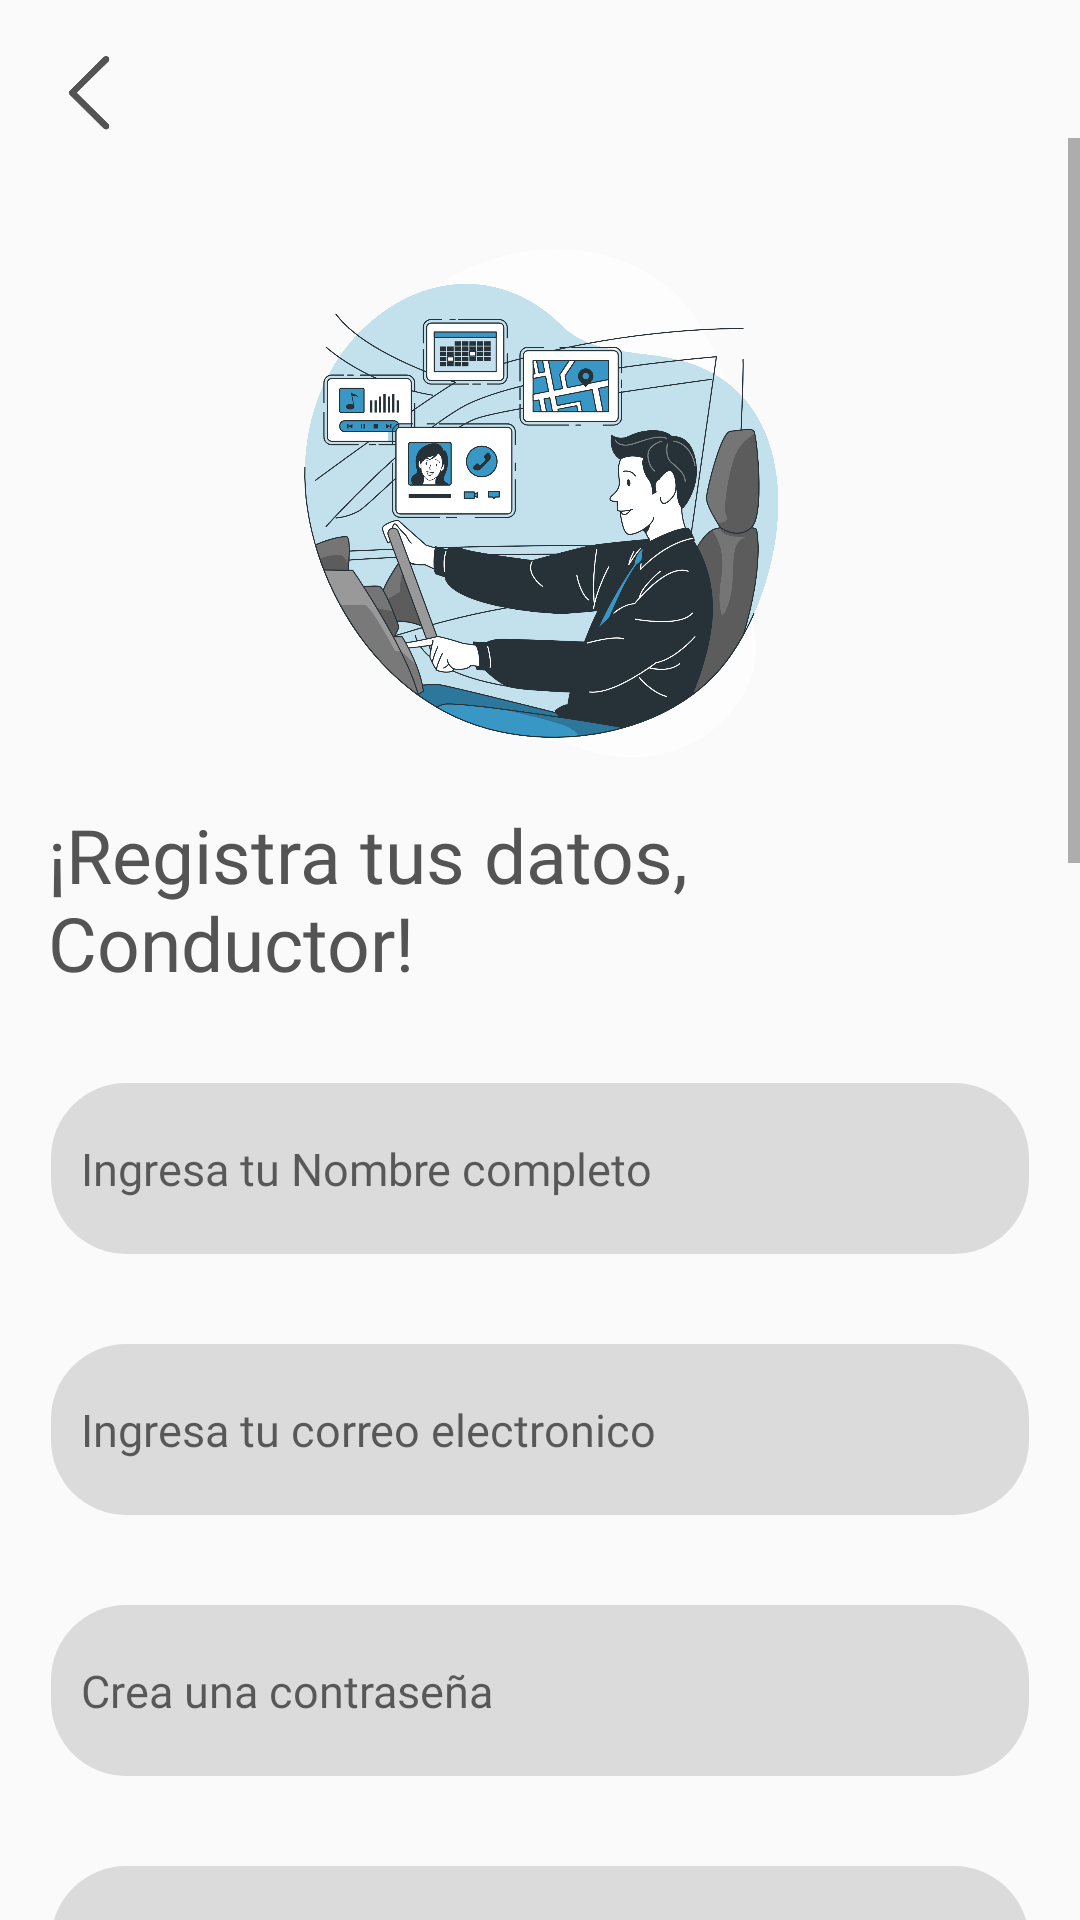

This screen was rendered from an Android layout file. Write that file and the resources it references.
<!-- AndroidManifest.xml: application theme Theme.Drivy -->
<!-- res/layout/activity_registro_conductor.xml -->
<?xml version="1.0" encoding="utf-8"?>
<RelativeLayout xmlns:android="http://schemas.android.com/apk/res/android"
    xmlns:app="http://schemas.android.com/apk/res-auto"
    xmlns:tools="http://schemas.android.com/tools"
    android:id="@+id/main"
    android:layout_width="match_parent"
    android:layout_height="match_parent"
    tools:context=".MainActivity">


    <ImageView
        android:id="@+id/flecha_regreso"
        android:layout_width="30dp"
        android:layout_height="30dp"
        android:src="@drawable/back_arrow"
        android:layout_marginLeft="16dp"
        android:layout_marginTop="16dp" />


    <ScrollView
        xmlns:android="http://schemas.android.com/apk/res/android"
        android:layout_width="match_parent"
        android:layout_height="match_parent"
        android:fillViewport="true"
        android:layout_centerHorizontal="true"
        android:layout_below="@+id/flecha_regreso"

        >

        <LinearLayout
            android:layout_width="match_parent"
            android:layout_height="wrap_content"
            android:orientation="vertical"
            android:padding="16dp"
            >

            <ImageView
                android:layout_width="191dp"
                android:layout_height="191dp"
                android:src="@drawable/conductor"
                android:layout_marginTop="10dp"
                android:id="@+id/img_1"
                android:layout_gravity="center"
                />

            <TextView
                android:layout_width="wrap_content"
                android:layout_height="wrap_content"
                android:layout_below="@+id/img_1"
                android:layout_centerHorizontal="true"
                android:layout_marginTop="5dp"
                android:fontFamily="@font/adlam_display"
                android:text="¡Registra tus datos, Conductor!"
                android:textSize="25dp"
                android:textColor="@color/black"
                android:id="@+id/text_1"
                android:layout_gravity="center"
                />

            <EditText
                android:layout_width="326dp"
                android:layout_height="57dp"
                android:layout_below="@+id/text_1"
                android:layout_centerHorizontal="true"
                android:layout_marginTop="30dp"
                android:background="@drawable/button_shape"
                android:backgroundTint="@color/entradas"
                android:hint="Ingresa tu Nombre completo"
                android:paddingLeft="10dp"
                android:id="@+id/ingresar_nombre"
                android:fontFamily="@font/adlam_display"
                android:textSize="15dp"
                android:layout_gravity="center"
                />

            <EditText
                android:layout_width="326dp"
                android:layout_height="57dp"
                android:layout_below="@+id/text_1"
                android:layout_centerHorizontal="true"
                android:layout_marginTop="30dp"
                android:background="@drawable/button_shape"
                android:backgroundTint="@color/entradas"
                android:hint="Ingresa tu correo electronico"
                android:paddingLeft="10dp"
                android:id="@+id/ingresar_correo"
                android:fontFamily="@font/adlam_display"
                android:textSize="15dp"
                android:layout_gravity="center"
                />

            <EditText
                android:layout_width="326dp"
                android:layout_height="57dp"
                android:layout_below="@+id/text_1"
                android:layout_centerHorizontal="true"
                android:layout_marginTop="30dp"
                android:background="@drawable/button_shape"
                android:backgroundTint="@color/entradas"
                android:hint="Crea una contraseña"
                android:paddingLeft="10dp"
                android:id="@+id/ingresar_contraseña"
                android:fontFamily="@font/adlam_display"
                android:textSize="15dp"
                android:layout_gravity="center"
                android:inputType="textPassword"
                />


            <EditText
                android:layout_width="326dp"
                android:layout_height="57dp"
                android:layout_below="@+id/text_1"
                android:layout_centerHorizontal="true"
                android:layout_marginTop="30dp"
                android:background="@drawable/button_shape"
                android:backgroundTint="@color/entradas"
                android:hint="Ingresa tu número de telefono"
                android:paddingLeft="10dp"
                android:id="@+id/ingresar_telefono"
                android:fontFamily="@font/adlam_display"
                android:textSize="15dp"
                android:layout_gravity="center"
                />


            <EditText
                android:layout_width="326dp"
                android:layout_height="57dp"
                android:layout_below="@+id/text_1"
                android:layout_centerHorizontal="true"
                android:layout_marginTop="30dp"
                android:background="@drawable/button_shape"
                android:backgroundTint="@color/entradas"
                android:hint="Ingresa tu dirección"
                android:paddingLeft="10dp"
                android:id="@+id/ingresar_direccion"
                android:fontFamily="@font/adlam_display"
                android:textSize="15dp"
                android:layout_gravity="center"
                />

            <EditText
                android:layout_width="326dp"
                android:layout_height="57dp"
                android:layout_below="@+id/text_1"
                android:layout_centerHorizontal="true"
                android:layout_marginTop="30dp"
                android:background="@drawable/button_shape"
                android:backgroundTint="@color/entradas"
                android:hint="Ingresa tu número de licencia"
                android:paddingLeft="10dp"
                android:id="@+id/ingresar_númerodelicencia"
                android:fontFamily="@font/adlam_display"
                android:textSize="15dp"
                android:layout_gravity="center"
                />




            <ImageView
                android:id="@+id/licenciaImageView"
                android:layout_width="match_parent"
                android:layout_height="200dp"
                android:layout_centerInParent="true"
                android:layout_marginBottom="16dp"
                android:scaleType="centerCrop"
                android:src="@drawable/subir_imagenes"
                android:layout_marginTop="15dp"
                />

            <Button
                android:id="@+id/subirLicenciaButton"
                android:layout_width="wrap_content"
                android:layout_height="wrap_content"
                android:layout_below="@id/licenciaImageView"
                android:layout_centerHorizontal="true"
                android:text="Subir Licencia"
                android:background="@drawable/button_shape"
                android:padding="15dp"
                android:layout_gravity="center"
                android:fontFamily="@font/adlam_display"
                android:textColor="@color/white"
                />



            <ImageView
                android:id="@+id/credencialImageView"
                android:layout_width="match_parent"
                android:layout_height="200dp"
                android:layout_centerInParent="true"
                android:layout_marginBottom="16dp"
                android:scaleType="centerCrop"
                android:src="@drawable/subir_imagenes"
                android:layout_marginTop="15dp"
                />

            <Button
                android:id="@+id/subir_credencial"
                android:layout_width="wrap_content"
                android:layout_height="wrap_content"
                android:layout_below="@id/licenciaImageView"
                android:layout_centerHorizontal="true"
                android:text="Subir Credencial estudiantil"
                android:background="@drawable/button_shape"
                android:padding="15dp"
                android:layout_gravity="center"
                android:fontFamily="@font/adlam_display"
                android:textColor="@color/white"
                />

            <Button
                android:layout_width="wrap_content"
                android:layout_height="wrap_content"
                android:text="Registrarse"
                android:layout_below="@id/linear_layout"
                android:layout_centerHorizontal="true"
                android:background="@drawable/button_shape"
                android:width="300dp"
                android:textColor="@color/white"
                android:textSize="18dp"
                android:fontFamily="@font/adlam_display"
                android:id="@+id/boton_registrarse"
                android:layout_gravity="center"
                android:layout_marginTop="30dp"

                />
        </LinearLayout>
    </ScrollView>

</RelativeLayout>
<!-- resources referenced by this layout -->
<resources>
  <color name="black">#545454</color>
  <color name="entradas">#dbdbdb</color>
  <color name="white">#ffff</color>
  <!-- drawable back_arrow: png bitmap (drawable, 15221 bytes) -->
  <!-- drawable button_shape (drawable) -->
  <?xml version="1.0" encoding="utf-8"?>
  
  <shape android:shape="rectangle" xmlns:android="http://schemas.android.com/apk/res/android">
  
      <solid android:color="@color/primaryColor" />
      <corners android:radius="25dp"/>
  
  </shape>
  <!-- drawable conductor: png bitmap (drawable, 492586 bytes) -->
  <!-- drawable subir_imagenes: jpg bitmap (drawable, 5500 bytes) -->
  <style name="Theme.Drivy" parent="Theme.AppCompat.Light.NoActionBar">
          <item name="colorPrimary">@color/primaryColor</item>
          <item name="colorAccent">@color/black</item>
          <item name="colorSecondary">@color/entradas</item>
          <item name="colorTertiary">@color/white</item>
      </style>
  <color name="primaryColor">#55bddc</color>
</resources>
